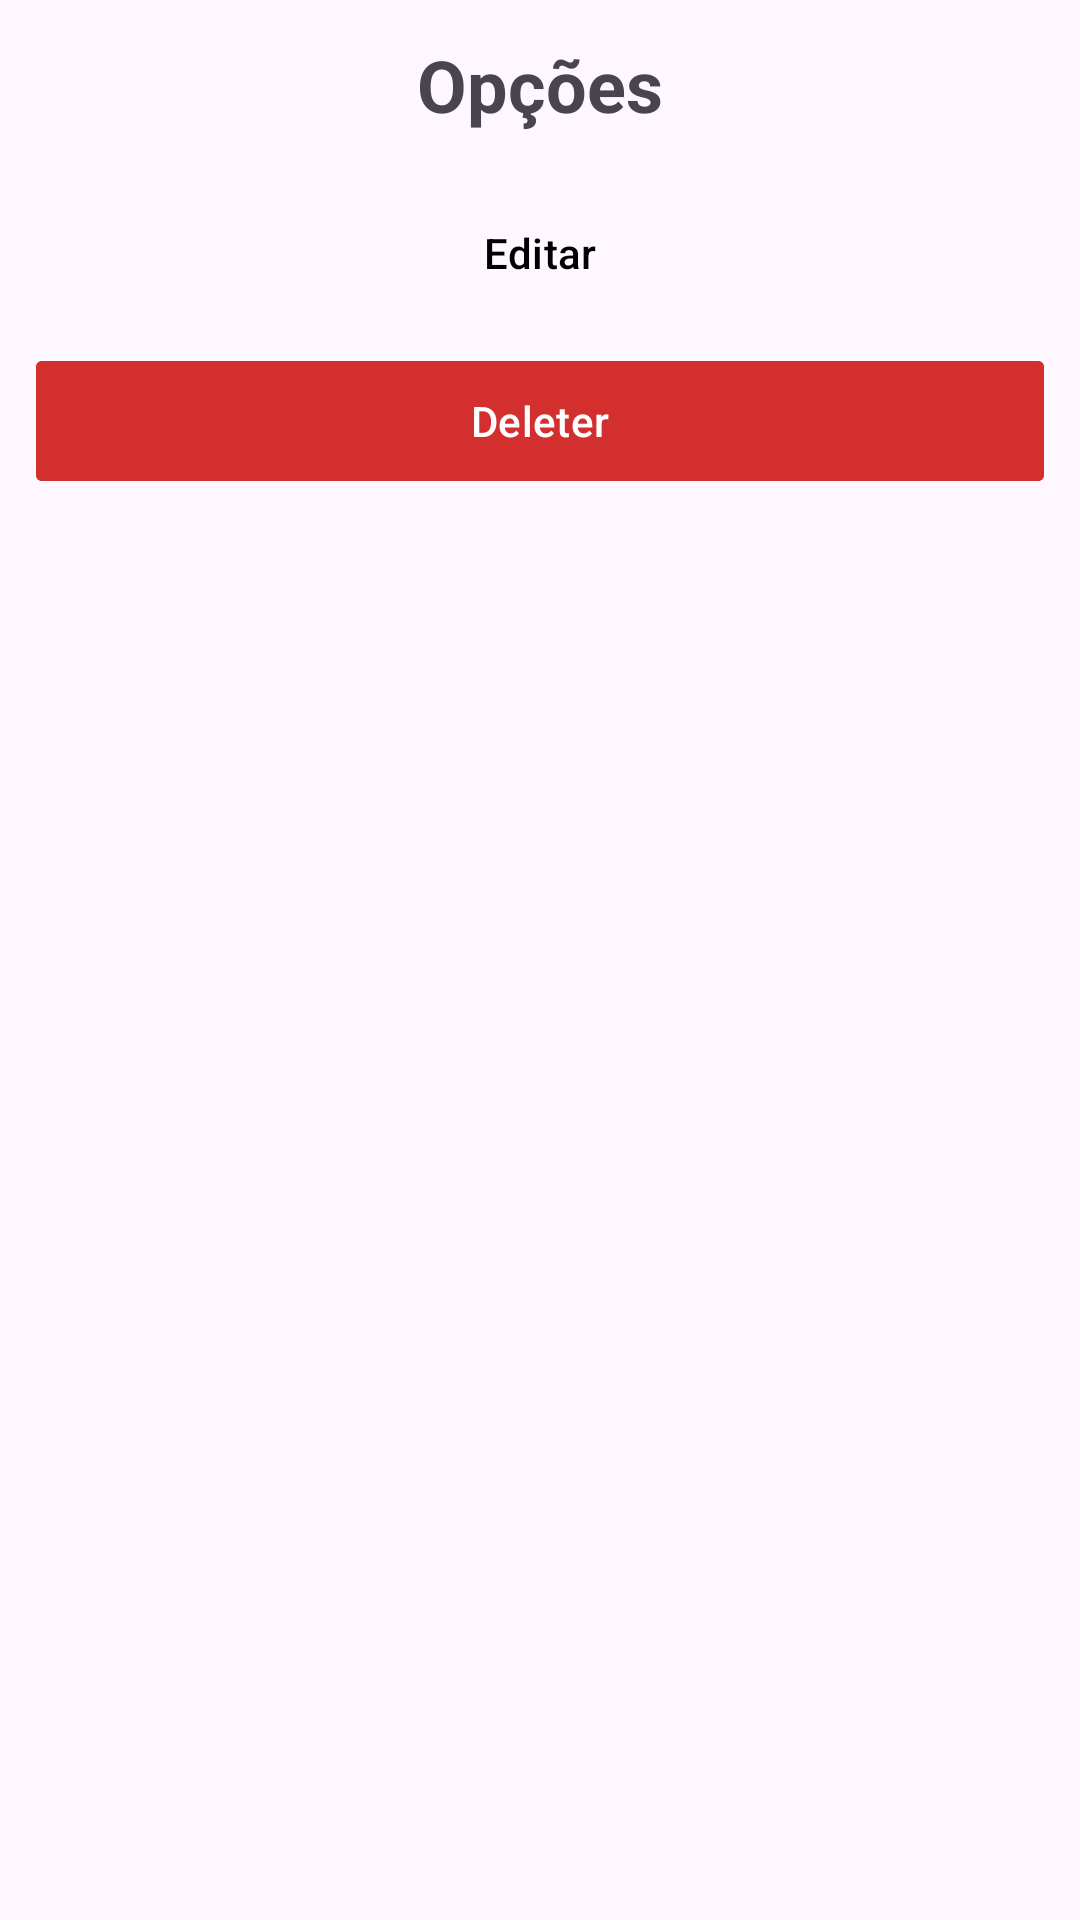

Here is an Android app screen rendered from its layout file. Give the layout XML and the strings, colors and styles it references.
<!-- AndroidManifest.xml: application theme Theme.PassHelp -->
<!-- res/layout/frag_secret_options.xml -->
<?xml version="1.0" encoding="utf-8"?>
<LinearLayout xmlns:android="http://schemas.android.com/apk/res/android"
    android:layout_width="match_parent"
    android:layout_height="wrap_content"
    xmlns:app="http://schemas.android.com/apk/res-auto"
    android:orientation="vertical"
    android:padding="12dp">

    
    <TextView
        android:id="@+id/titleTextView"
        android:layout_width="wrap_content"
        android:layout_height="wrap_content"
        android:text="@string/label_options"
        android:textSize="24sp"
        android:textStyle="bold"
        android:layout_gravity="center_horizontal"
        android:paddingBottom="16dp"/>

    
    <com.google.android.material.button.MaterialButton
        android:id="@+id/btn_edit_secret"
        android:layout_width="match_parent"
        android:text="@string/label_edit"
        android:textColor="@android:color/black"
        app:cornerRadius="2dp"
        app:iconTint="@color/black"
        app:icon="@drawable/baseline_edit_24"
        android:background="@color/transparent"
        style="?attr/materialButtonOutlinedStyle"
        android:layout_height="wrap_content"/>

    
    <com.google.android.material.button.MaterialButton
        android:id="@+id/btn_delete_secret"
        android:layout_width="match_parent"
        android:layout_height="wrap_content"
        android:text="@string/label_delete"
        android:backgroundTint="#D32F2F"
        app:cornerRadius="2dp"
        app:iconTint="@color/white"
        app:icon="@drawable/baseline_remove_red_eye_24"
        android:textColor="@android:color/white"
        android:layout_marginTop="8dp"/>
</LinearLayout>
<!-- resources referenced by this layout -->
<resources>
  <color name="black">#FF000000</color>
  <color name="transparent">#00000000</color>
  <color name="white">#FFFFFFFF</color>
  <string name="label_delete">Deleter</string>
  <string name="label_edit">Editar</string>
  <string name="label_options">Opções</string>
  <style name="Theme.PassHelp" parent="Base.Theme.PassHelp" />
  <style name="Base.Theme.PassHelp" parent="Theme.Material3.DayNight.NoActionBar">
          
          
      </style>
</resources>
